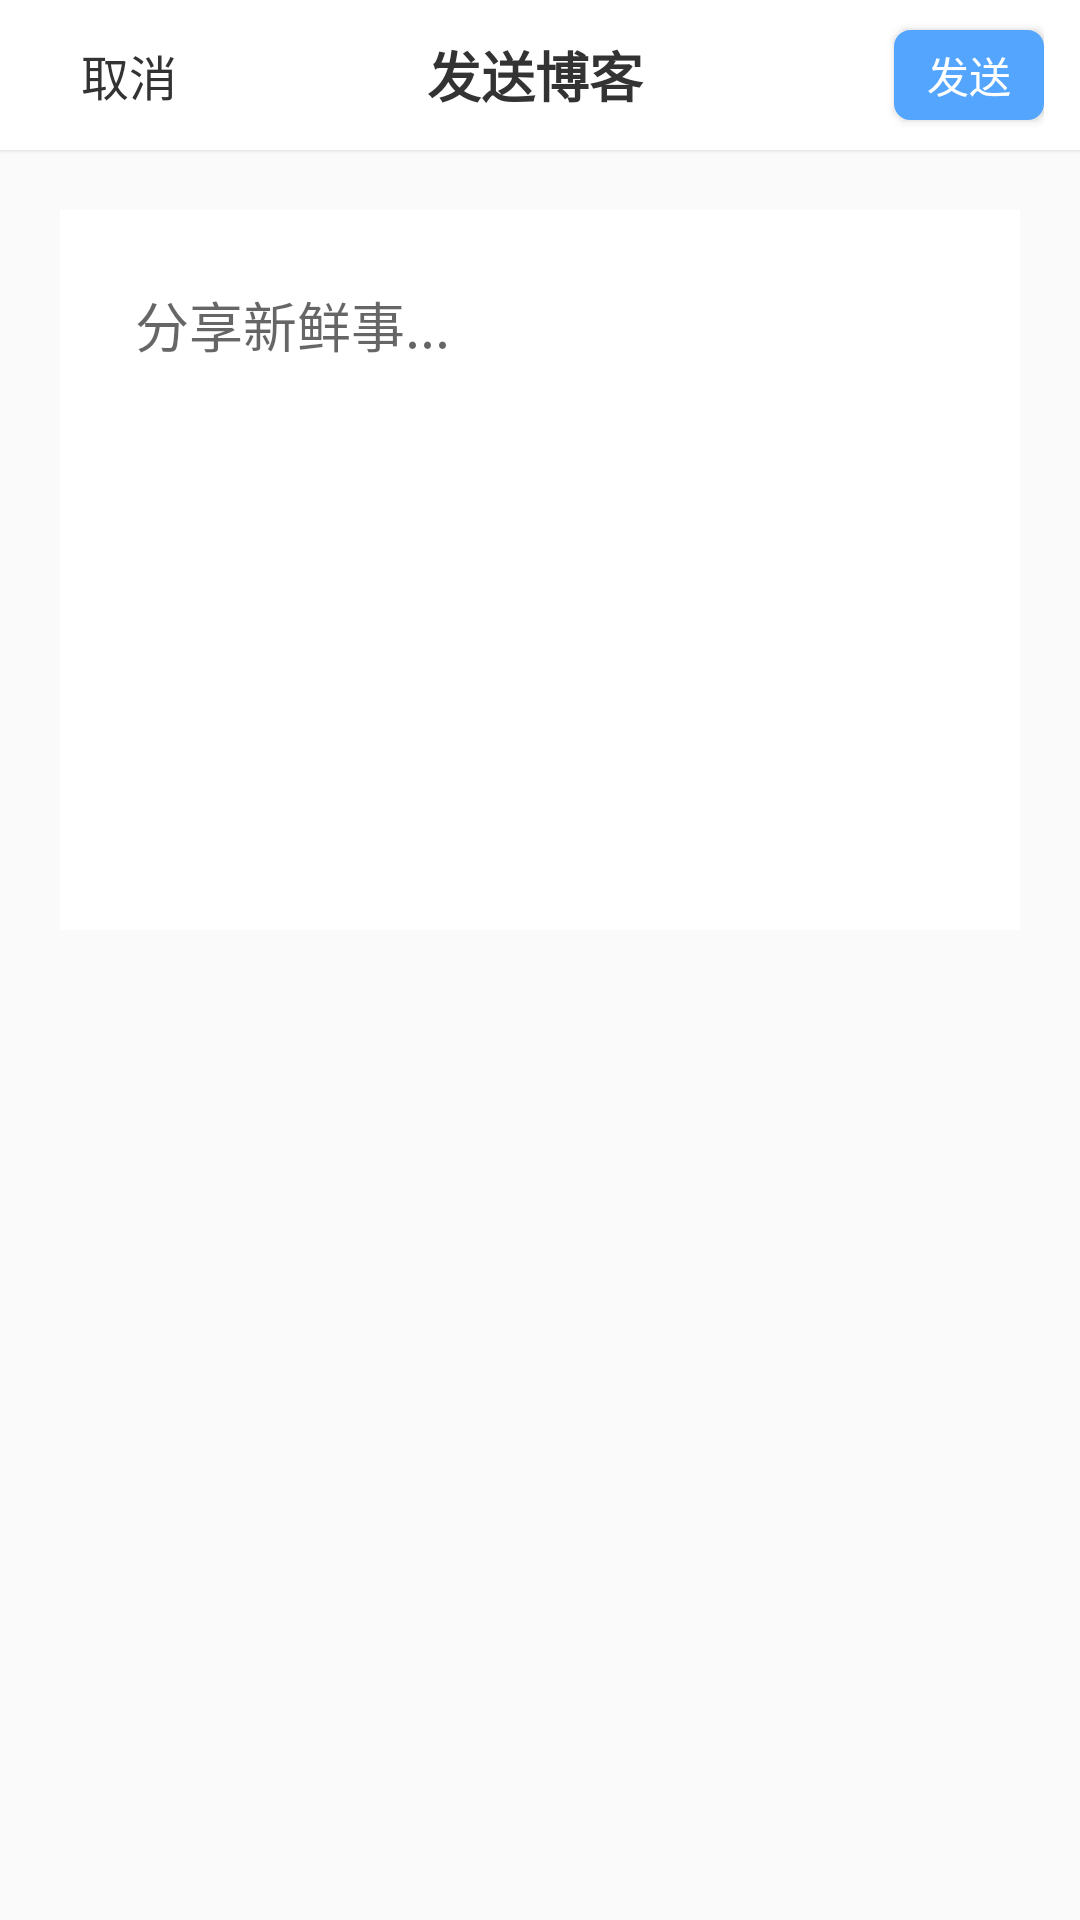

The Android layout XML behind this screen, and the referenced resources:
<!-- AndroidManifest.xml: application theme Theme.Weixin -->
<!-- res/layout/activity_publish.xml -->
<?xml version="1.0" encoding="utf-8"?>
<LinearLayout xmlns:android="http://schemas.android.com/apk/res/android"
    xmlns:tools="http://schemas.android.com/tools"
    android:layout_width="match_parent"
    android:layout_height="match_parent"
    android:orientation="vertical"
    tools:context=".activity.PublishActivity"
    android:focusable="true"
    android:focusableInTouchMode="true">

    
    <LinearLayout
        android:layout_width="match_parent"
        android:layout_height="50dp"
        android:background="#FFFFFF"
        android:gravity="center_vertical"
        android:paddingHorizontal="12dp"
        android:elevation="1dp">
        <TextView
            android:id="@+id/tv_back"
            android:layout_width="wrap_content"
            android:layout_height="wrap_content"
            android:layout_marginLeft="15dp"
            android:text="取消"
            android:textColor="#333333"
            android:textSize="16sp" />

        <TextView
            android:layout_width="0dp"
            android:layout_height="wrap_content"
            android:layout_weight="1"
            android:text="发送博客"
            android:textSize="18sp"
            android:textColor="#333333"
            android:textStyle="bold"
            android:gravity="center"
            />








        <Button
            android:id="@+id/btn_add_blog"
            android:text="发送"
            android:textColor="@color/white"
            android:background="@drawable/btn_selector"
            android:layout_width="50dp"
            android:layout_height="30dp"
            android:gravity="center"
            android:layout_gravity="center"
            />
    </LinearLayout>


    <LinearLayout
        android:layout_width="match_parent"
        android:layout_height="wrap_content"
        android:orientation="vertical"
        android:padding="15dp"
        android:layout_margin="20dp"
        android:background="#fff">
        <EditText
            android:hint="分享新鲜事..."
            android:background="@drawable/edit_blog"
            android:layout_width="match_parent"
            android:layout_marginTop="10dp"
            android:layout_marginLeft="10dp"
            android:layout_marginRight="10dp"
            android:layout_height="200dp"
            android:inputType="textMultiLine"
            android:gravity="start|top"
            android:id="@+id/text"
            android:autofillHints="请输入内容"/>
        <GridLayout
            android:id="@+id/layout_images"
            android:layout_width="match_parent"
            android:layout_height="wrap_content"
            android:columnCount="3"
            android:orientation="horizontal"/>
    </LinearLayout>
</LinearLayout>
<!-- resources referenced by this layout -->
<resources>
  <color name="white">#FFFFFFFF</color>
  <!-- drawable btn_selector (drawable) -->
  <?xml version="1.0" encoding="utf-8"?>
  <selector xmlns:android="http://schemas.android.com/apk/res/android">
      <item android:state_enabled="false">
          <shape>
              <corners android:radius="5dp" />
              <solid android:color="#9A9A9A"/>
              <stroke android:width="1dp" android:color="#9A9A9A" />
          </shape>
      </item>
  
      <item  android:state_pressed="false">
          <shape>
              <corners android:radius="5dp" />
              <solid android:color="#53A5FD"/>
              <stroke android:width="1dp" android:color="#53A5FD" />
          </shape>
      </item>
  
      <item  android:state_pressed="true"> 
          <shape>
              <corners android:radius="5dp" />
              <solid android:color="#31458D"/>
              <stroke android:width="1dp" android:color="#31458D" />
          </shape>
      </item>
  </selector>
  <style name="Theme.Weixin" parent="Theme.MaterialComponents.DayNight.NoActionBar.Bridge">
          
          <item name="colorPrimary">#07C160</item>
          <item name="colorPrimaryVariant">#06AD56</item>
          <item name="colorOnPrimary">#FFFFFF</item>
  
          
          <item name="colorSecondary">#12B7F5</item>
          <item name="colorSecondaryVariant">#0E99D1</item>
          <item name="colorOnSecondary">#FFFFFF</item>
  
          
          <item name="android:statusBarColor" tools:targetApi="l">#FFFFFF</item>
          
          <item name="android:windowLightStatusBar" tools:targetApi="m">true</item>
      </style>
</resources>
